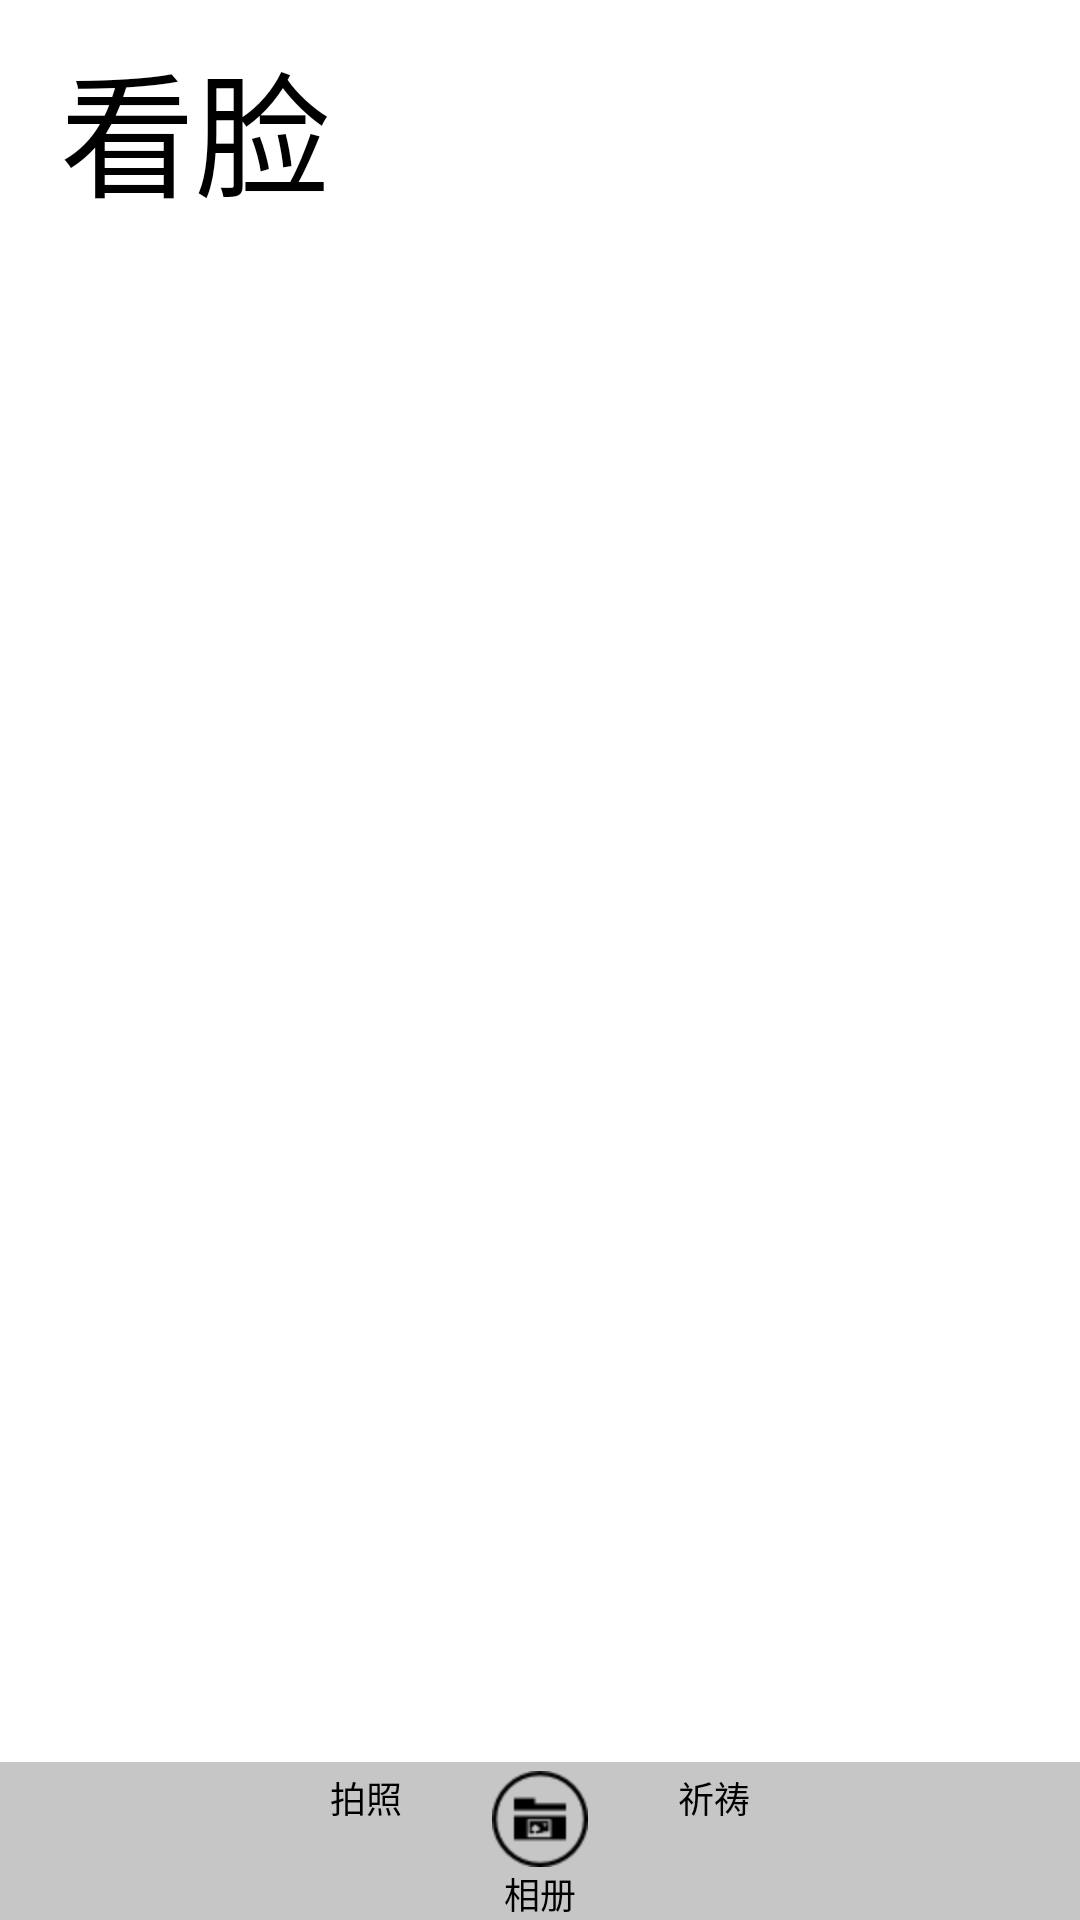

Reconstruct the res/layout file that produces this screen, plus the resources it refers to.
<!-- AndroidManifest.xml: application theme ThemeActivity -->
<!-- res/layout/activity_main.xml -->
<LinearLayout xmlns:android="http://schemas.android.com/apk/res/android"
    xmlns:tools="http://schemas.android.com/tools"
    android:layout_width="match_parent"
    android:layout_height="match_parent"
    android:background="#ffffff"
    android:orientation="vertical"
    tools:context=".MainActivity" >

    <TextView
        android:layout_width="match_parent"
        android:layout_height="wrap_content"
        android:contentDescription="@string/app_name"
        android:paddingLeft="20dp"
        android:paddingRight="20dp"
        android:paddingTop="10dp"
        android:text="@string/app_name_chinese"
        android:textColor="#000000"
        android:textSize="45sp" />

    <ImageView
        android:id="@+id/imagePicked"
        android:layout_width="match_parent"
        android:layout_height="0dp"
        android:layout_weight="1"
        android:contentDescription="@string/imagePicked"
        android:paddingBottom="10dp"
        android:paddingLeft="20dp"
        android:paddingRight="20dp" />

    <RelativeLayout
        android:layout_width="match_parent"
        android:layout_height="wrap_content"
        android:background="#39000000" >

        <Button
            android:id="@+id/button_pick_image"
            android:layout_width="wrap_content"
            android:layout_height="wrap_content"
            android:layout_centerHorizontal="true"
            android:layout_marginTop="3dp"
            android:background="#00000000"
            android:drawableTop="@drawable/folder_picture_button"
            android:onClick="buttonMainDoThing"
            android:paddingLeft="15dp"
            android:paddingRight="15dp"
            android:text="@string/folderPicture"
            android:textSize="12sp" />

        <Button
            android:id="@+id/button_face_detection"
            android:layout_width="wrap_content"
            android:layout_height="wrap_content"
            android:layout_marginTop="3dp"
            android:layout_toRightOf="@+id/button_pick_image"
            android:background="#00000000"
            android:drawableTop="@drawable/face_detect_button"
            android:onClick="buttonMainDoThing"
            android:paddingLeft="15dp"
            android:paddingRight="15dp"
            android:text="@string/faceDetection"
            android:textSize="12sp" />

        <Button
            android:id="@+id/button_take_photo"
            android:layout_width="wrap_content"
            android:layout_height="wrap_content"
            android:layout_marginTop="3dp"
            android:layout_toLeftOf="@+id/button_pick_image"
            android:background="#00000000"
            android:drawableTop="@drawable/camera_button"
            android:onClick="buttonMainDoThing"
            android:paddingLeft="15dp"
            android:paddingRight="15dp"
            android:text="@string/takePhoto"
            android:textSize="12sp" />
    </RelativeLayout>

</LinearLayout>
<!-- resources referenced by this layout -->
<resources>
  <!-- drawable folder_picture_button (drawable-hdpi) -->
  <?xml version="1.0" encoding="utf-8"?>
  <selector xmlns:android="http://schemas.android.com/apk/res/android" >
      <item android:drawable="@drawable/folder_picture_dowm" android:state_pressed="true"/>
      <item android:drawable="@drawable/folder_picture_up" android:state_focused="false" android:state_pressed="false"/>
      <item android:drawable="@drawable/folder_picture_dowm" android:state_focused="true"/>
      <item android:drawable="@drawable/folder_picture_up" android:state_focused="false"/>
  
  </selector>
  <string name="app_name">See Face</string>
  <string name="app_name_chinese">看脸</string>
  <string name="faceDetection">祈祷</string>
  <string name="folderPicture">相册</string>
  <string name="imagePicked">The image you picked</string>
  <string name="takePhoto">拍照</string>
  <style name="ThemeActivity" parent="@android:style/Theme.Black.NoTitleBar.Fullscreen" mce_bogus="1">
          <item name="android:windowAnimationStyle">@style/AnimationActivity</item>
      </style>
  <!-- drawable folder_picture_dowm: png bitmap (drawable-hdpi, 1075 bytes) -->
  <!-- drawable folder_picture_up: png bitmap (drawable-hdpi, 1301 bytes) -->
  <style name="AnimationActivity" mce_bogus="1" parent="@android:style/Animation.Activity">
          <item name="android:activityOpenEnterAnimation">@anim/rotate_in</item>
          <item name="android:activityOpenExitAnimation">@anim/rotate_out</item>
          <item name="android:activityCloseEnterAnimation">@anim/rotate_in</item>
          <item name="android:activityCloseExitAnimation">@anim/rotate_out</item>
      </style>
</resources>
